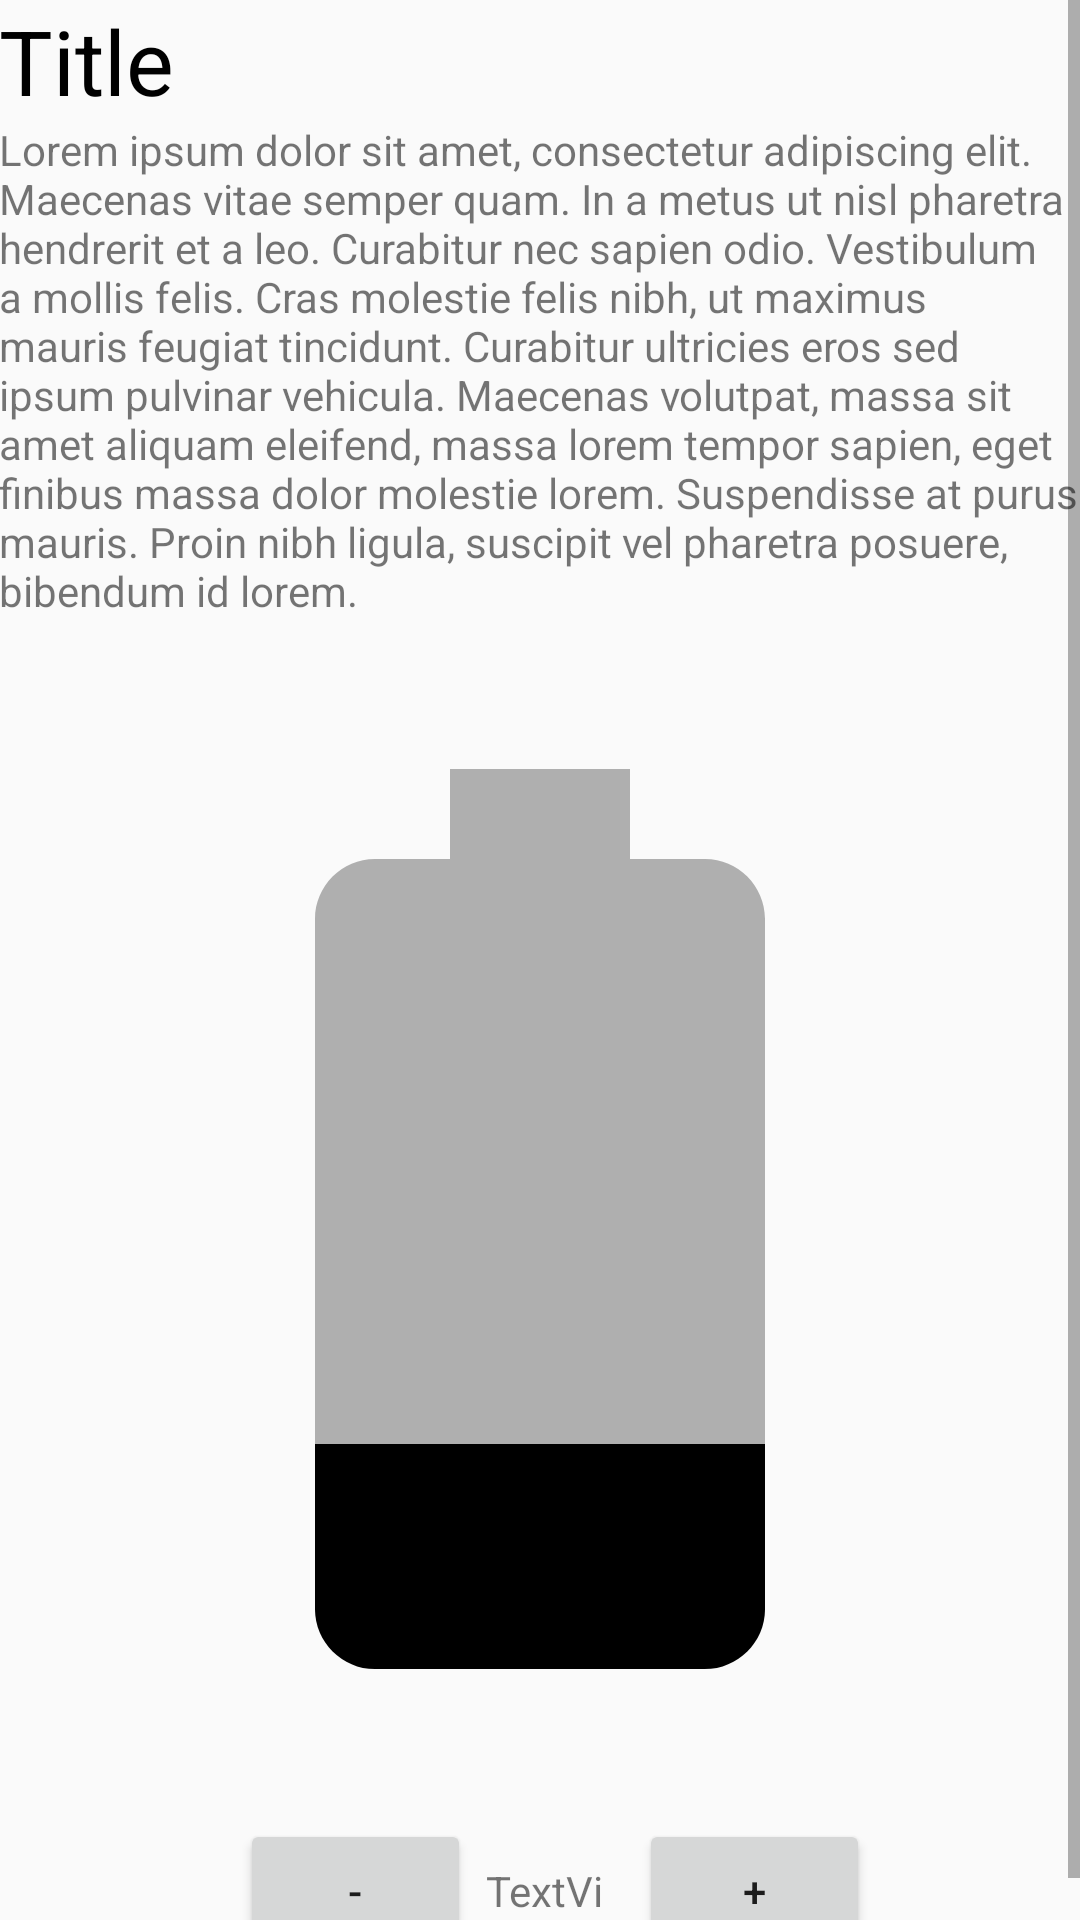

Produce the Android XML layout that renders to this screen, including the resource entries it uses.
<!-- AndroidManifest.xml: application theme AppTheme -->
<!-- res/layout/activity_detail.xml -->
<ScrollView xmlns:android="http://schemas.android.com/apk/res/android"
        xmlns:app="http://schemas.android.com/apk/res-auto"
        xmlns:tools="http://schemas.android.com/tools"
        android:layout_width="match_parent"
        android:layout_height="match_parent"
        tools:context="com.example.haryono.wildanfaudzan_1202150110_modul3.DetailActivity">

        <RelativeLayout
            android:layout_width="match_parent"
            android:layout_height="wrap_content">

            <ImageView
                android:id="@+id/datasImageDetail"
                android:layout_width="match_parent"
                android:layout_height="wrap_content"
                android:adjustViewBounds="true" />

            <TextView
                android:id="@+id/titleDetail"
                android:layout_width="wrap_content"
                android:layout_height="wrap_content"
                android:layout_below="@id/datasImageDetail"
                android:padding="@dimen/activity_horizontal_margin"
                android:text="@string/title_placeholder"
                android:textColor="@android:color/black"
                android:textSize="30sp" />

            <TextView
                android:id="@+id/subTitleDetail"
                android:layout_width="wrap_content"
                android:layout_height="wrap_content"
                android:layout_below="@id/titleDetail"
                android:padding="@dimen/activity_horizontal_margin"
                android:text="@string/filler_text" />


            <ImageView
                android:id="@+id/imageView"
                android:layout_width="match_parent"
                android:layout_height="wrap_content"
                android:layout_alignParentStart="true"
                android:layout_below="@+id/subTitleDetail"
                app:srcCompat="@drawable/ic_battery_20"
                tools:ignore="VectorDrawableCompat" />

            <LinearLayout
                android:layout_width="wrap_content"
                android:layout_height="wrap_content"
                android:layout_below="@+id/imageView"
                android:layout_gravity="center"
                >

                <Button
                    android:id="@+id/minus"
                    android:layout_width="wrap_content"
                    android:layout_height="wrap_content"
                    android:layout_weight="1"
                    android:text="-"
                    android:onClick="minus"
                    android:layout_marginLeft="80dp"/>

                <TextView
                    android:id="@+id/textView"
                    android:layout_width="wrap_content"
                    android:layout_height="wrap_content"
                    android:layout_weight="1"
                    android:text="TextView"
                    android:layout_marginRight="5dp"
                    android:layout_marginLeft="5dp"/>

                <Button
                    android:id="@+id/plus"
                    android:layout_width="wrap_content"
                    android:layout_height="wrap_content"
                    android:layout_weight="1"
                    android:text="+"
                    android:onClick="plus"
                    android:layout_marginRight="70dp"/>


            </LinearLayout>


        </RelativeLayout>


    </ScrollView>
<!-- resources referenced by this layout -->
<resources>
  <!-- drawable ic_battery_20 (drawable) -->
  <vector android:height="400dp" android:viewportHeight="24.0"
      android:viewportWidth="24.0" android:width="400dp" xmlns:android="http://schemas.android.com/apk/res/android">
      <path android:fillColor="#FF000000" android:pathData="M7,17v3.67C7,21.4 7.6,22 8.33,22h7.33c0.74,0 1.34,-0.6 1.34,-1.33V17H7z"/>
      <path android:fillAlpha=".3" android:fillColor="#FF000000" android:pathData="M17,5.33C17,4.6 16.4,4 15.67,4H14V2h-4v2H8.33C7.6,4 7,4.6 7,5.33V17h10V5.33z"/>
  </vector>
  <string name="filler_text">Lorem ipsum dolor sit amet, consectetur adipiscing elit. Maecenas
          vitae semper quam. In a metus ut nisl pharetra hendrerit et a leo. Curabitur nec sapien
          odio. Vestibulum a mollis felis. Cras molestie felis nibh, ut maximus mauris feugiat
          tincidunt. Curabitur ultricies eros sed ipsum pulvinar vehicula. Maecenas volutpat,
          massa sit amet aliquam eleifend, massa lorem tempor sapien, eget finibus massa dolor
          molestie lorem. Suspendisse at purus mauris. Proin nibh ligula, suscipit vel pharetra
          posuere, bibendum id lorem.</string>
  <string name="title_placeholder">Title</string>
  <style name="AppTheme" parent="Theme.AppCompat.Light.DarkActionBar">
          
          <item name="colorPrimary">@color/colorPrimary</item>
          <item name="colorPrimaryDark">@color/colorPrimaryDark</item>
          <item name="colorAccent">@color/colorAccent</item>
      </style>
  <!-- not gathered from this repository: default colours our renderer supplied (Android Studio template values) -->
  <color name="colorPrimary">#FF6200EE</color>
  <color name="colorPrimaryDark">#FF3700B3</color>
  <color name="colorAccent">#FF03DAC5</color>
</resources>
